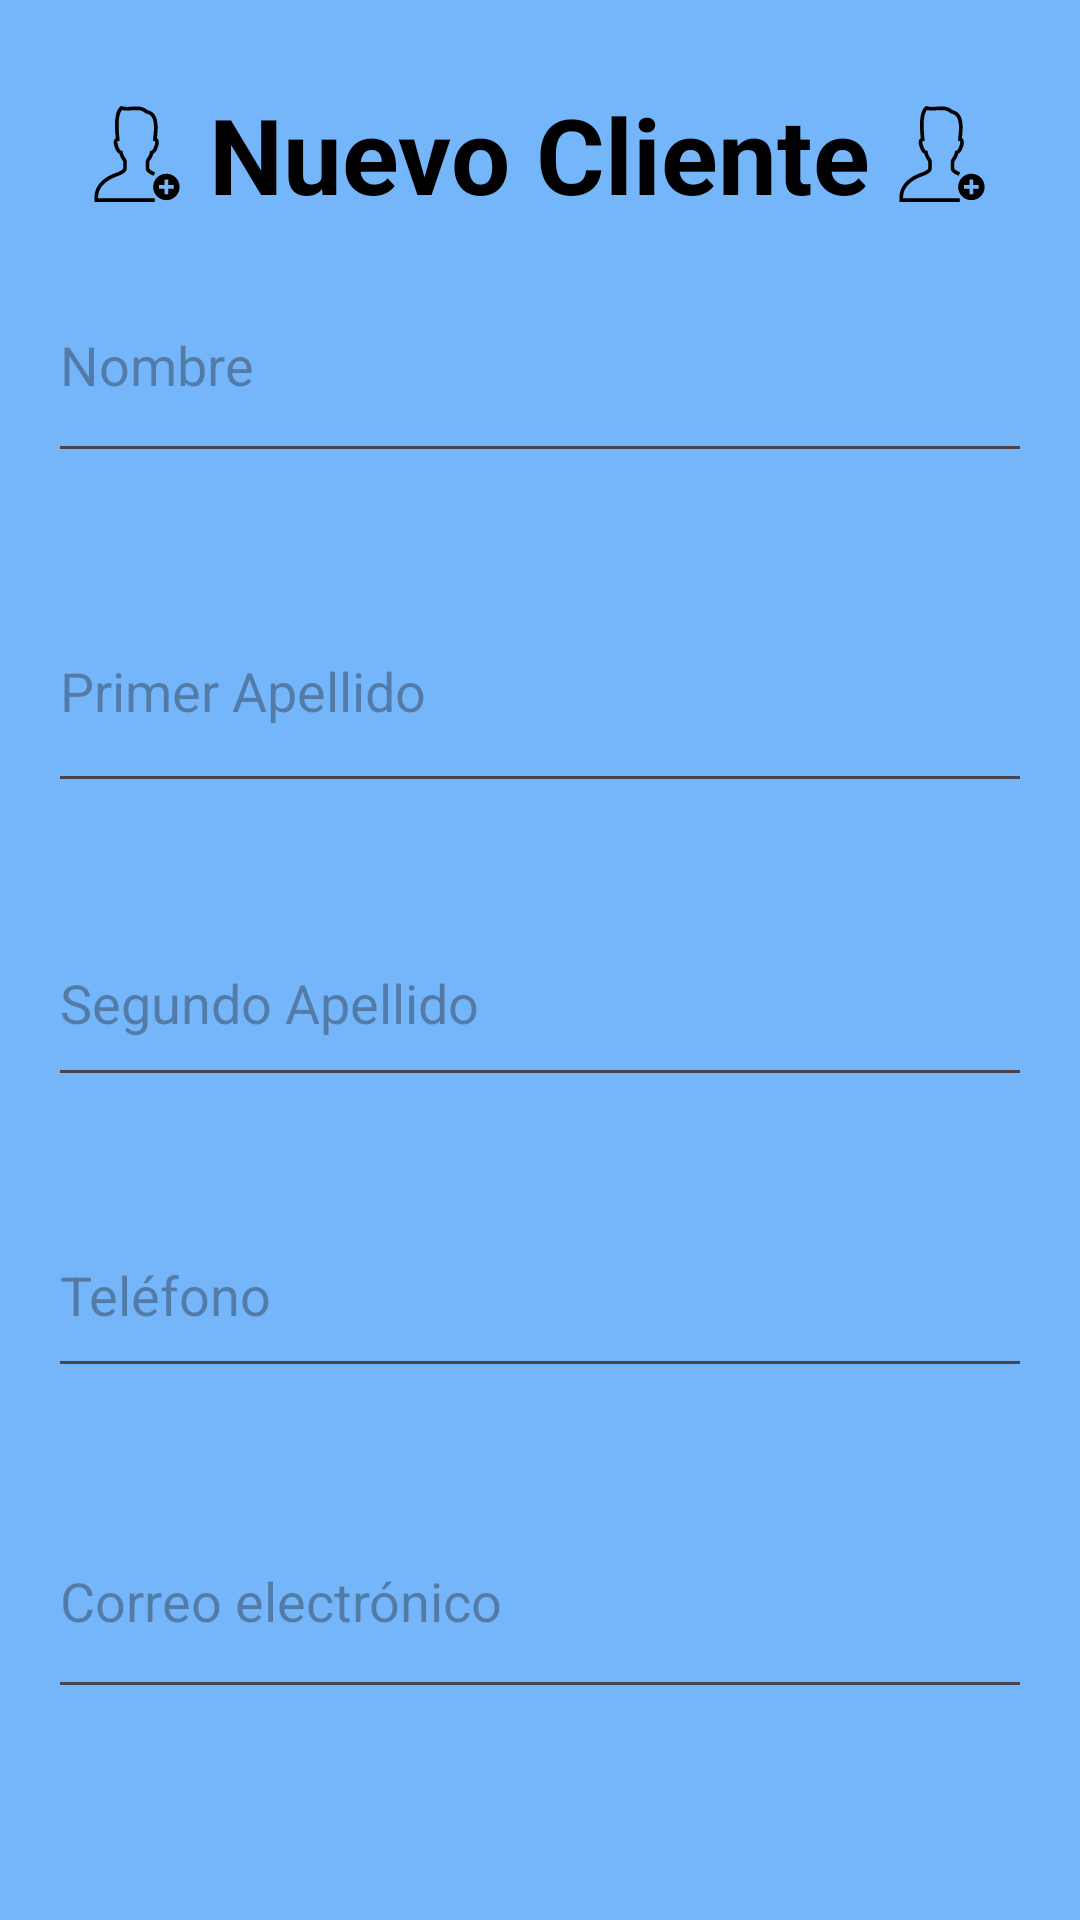

Here is an Android app screen rendered from its layout file. Give the layout XML and the strings, colors and styles it references.
<!-- AndroidManifest.xml: application theme Theme.PadelDAM -->
<!-- res/layout/activity_nuevo_cliente.xml -->
<?xml version="1.0" encoding="utf-8"?>
<RelativeLayout xmlns:android="http://schemas.android.com/apk/res/android"
    xmlns:app="http://schemas.android.com/apk/res-auto"
    xmlns:tools="http://schemas.android.com/tools"
    android:layout_width="match_parent"
    android:layout_height="match_parent"
    android:background="@color/azul_claro"
    >

    <RelativeLayout
        android:id="@+id/relativeCliente"
        android:layout_width="1264dp"
        android:layout_marginTop="20dp"
        android:layout_height="wrap_content">

        <TextView
            android:id="@+id/tvTitulo"
            android:layout_width="wrap_content"
            android:layout_height="wrap_content"
            android:layout_centerInParent="true"
            android:layout_marginBottom="16dp"
            android:drawableStart="@drawable/person_line_drawing_plus_svgrepo_com"
            android:drawableEnd="@drawable/person_line_drawing_plus_svgrepo_com"
            android:drawablePadding="8dp"

            android:text="Nuevo Cliente"
            android:textColor="@color/black"
            android:textSize="35sp"
            android:textStyle="bold" />
    </RelativeLayout>

    <EditText
        android:id="@+id/editTextNombre"
        android:layout_width="1250dp"
        android:layout_height="75dp"
        android:layout_below="@id/relativeCliente"
        android:layout_alignParentStart="true"
        android:layout_marginStart="16dp"

        android:layout_marginEnd="16dp"
        android:layout_marginRight="16dp"
        android:layout_marginBottom="16dp"
        android:hint="Nombre" />

    <EditText
        android:id="@+id/editTextApellido1"
        android:layout_width="1254dp"
        android:layout_height="78dp"
        android:layout_below="@id/editTextNombre"
        android:layout_alignParentStart="true"
        android:layout_marginStart="16dp"
        android:layout_marginLeft="16dp"
        android:layout_marginTop="16dp"
        android:layout_marginEnd="16dp"
        android:layout_marginRight="16dp"
        android:layout_marginBottom="16dp"
        android:hint="Primer Apellido" />

    <EditText
        android:id="@+id/editTextApellido2"
        android:layout_width="1246dp"
        android:layout_height="66dp"
        android:layout_below="@id/editTextApellido1"
        android:layout_alignParentStart="true"
        android:layout_marginStart="16dp"
        android:layout_marginLeft="16dp"
        android:layout_marginTop="16dp"
        android:layout_marginEnd="16dp"
        android:layout_marginRight="16dp"
        android:layout_marginBottom="16dp"
        android:hint="Segundo Apellido" />

    <EditText
        android:id="@+id/editTextTelefono"
        android:layout_width="1240dp"
        android:layout_height="65dp"
        android:layout_below="@id/editTextApellido2"
        android:layout_alignParentStart="true"
        android:layout_marginStart="16dp"
        android:layout_marginLeft="16dp"
        android:layout_marginTop="16dp"
        android:layout_marginEnd="16dp"
        android:layout_marginRight="16dp"
        android:layout_marginBottom="16dp"
        android:hint="Teléfono"
        android:inputType="phone" />

    <EditText
        android:id="@+id/editTextMail"
        android:layout_width="1242dp"
        android:layout_height="75dp"
        android:layout_below="@id/editTextTelefono"
        android:layout_alignParentStart="true"
        android:layout_marginStart="16dp"
        android:layout_marginLeft="16dp"
        android:layout_marginTop="16dp"
        android:layout_marginEnd="16dp"
        android:layout_marginRight="16dp"
        android:layout_marginBottom="16dp"
        android:hint="Correo electrónico"
        android:inputType="textEmailAddress" />

    <Button
        android:id="@+id/btnGuardar"
        android:layout_width="137dp"
        android:layout_height="69dp"
        android:layout_below="@id/editTextMail"
        android:layout_alignParentStart="true"
        android:layout_marginStart="570dp"
        android:layout_marginTop="24dp"
        android:backgroundTint="@color/btn_color"
        android:onClick="insertarCliente"
        android:shadowColor="#201F1F"
        android:text="Guardar"
        android:textColor="@color/black"
        android:textSize="20dp"
        />

</RelativeLayout>
<!-- resources referenced by this layout -->
<resources>
  <color name="azul_claro">#75B6FB</color>
  <color name="black">#FF000000</color>
  <!-- drawable person_line_drawing_plus_svgrepo_com: vector/xml drawable (drawable, 3730 chars, omitted) -->
  <style name="Theme.PadelDAM" parent="Base.Theme.PadelDAM" />
  <style name="Base.Theme.PadelDAM" parent="Theme.Material3.Light">
  
          
          
      </style>
</resources>
